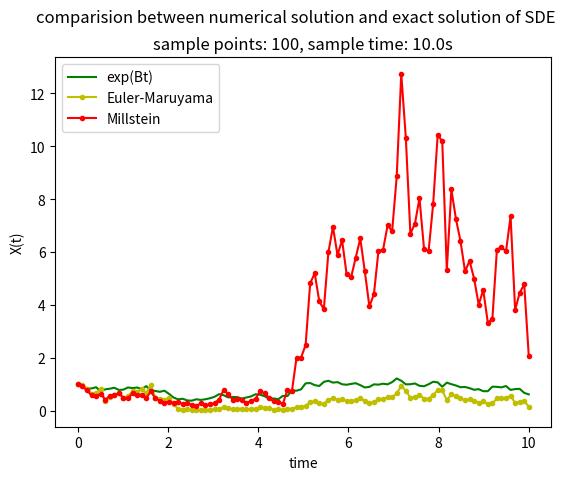

Here is the Python script that generated this plot:
from math import sqrt
from scipy.stats import norm
import numpy as np
import matplotlib.pyplot as plt

def approx(dt, N, mu, sigma, x0=0.0):

	r = norm.rvs(size=N, loc=0, scale=1)
	w_e = np.zeros(N)
	w_m = np.zeros(N)
	w_e[0] = x0
	w_m[0] = x0
	delta_w =  r * sqrt(dt)

	i = 1
	while(i < N):
		w_m[i] = w_m[i-1] * (1.0 + mu * dt + sigma * delta_w[i-1]) + \
			0.5 * sigma * (delta_w[i-1] * delta_w[i-1] - dt)
		w_e[i] = w_e[i-1] * (1.0 + mu * dt +  sigma * delta_w[i-1])
	
		i = i + 1 

	r_e = r * dt
	w_exact = np.empty(r_e.shape)
	np.cumsum(r_e, axis=-1, out=w_exact)
	w_exact_out = list(map(lambda x: np.exp(x),w_exact))
	
	return w_exact_out, w_exact, w_e, w_m


if __name__ == "__main__":

	# Total time.
	T = 10.0
	# Number of steps.
	N = 100
	# Time step size
	dt = T/N

	t = np.linspace(0.0, N*dt, N)
	ax  = plt.figure()
	plt.suptitle('comparision between numerical solution and exact solution of SDE')
	plt.title('sample points: %s, sample time: %ss'%(N, T))
	#for i in range(10):

	X, log_X, w_e, w_m = approx(dt, N, 0.5, 1.0, x0=1.0)
	plt.plot(t, X, 'g-', label='exp(Bt)')
	#plt.plot(t, log_X, 'g-', label='Bt')
	plt.plot(t, w_e, 'y.-', label='Euler-Maruyama')
	plt.plot(t, w_m, 'r.-', label='Millstein')
	plt.legend()
	plt.xlabel('time')
	plt.ylabel('X(t)')

	plt.show()
	ax.savefig('SDE.png')





